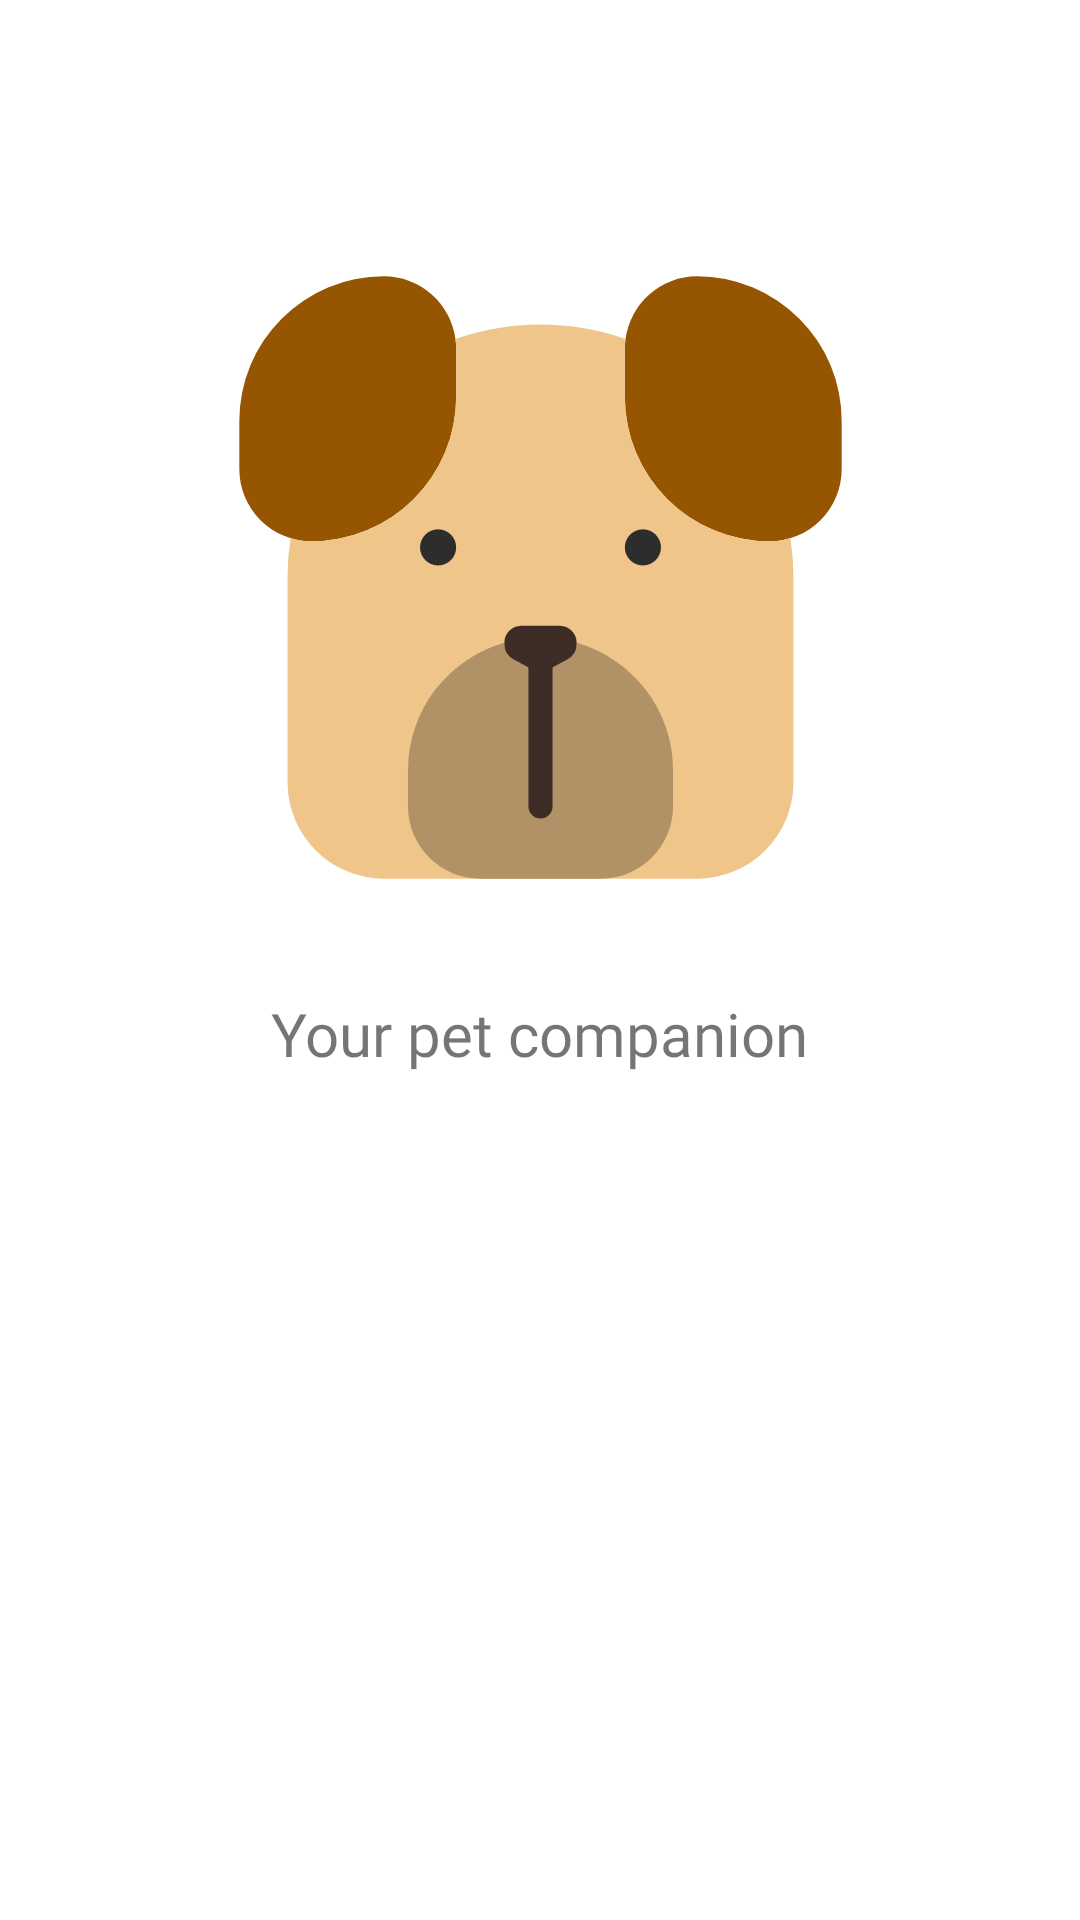

The Android layout XML behind this screen, and the referenced resources:
<!-- AndroidManifest.xml: application theme Theme.PetHealthLord.NoActionBar -->
<!-- res/layout/fragment_welcome.xml -->
<?xml version="1.0" encoding="utf-8"?>
<androidx.constraintlayout.widget.ConstraintLayout xmlns:android="http://schemas.android.com/apk/res/android"
    xmlns:app="http://schemas.android.com/apk/res-auto"
    xmlns:tools="http://schemas.android.com/tools"
    android:layout_width="match_parent"
    android:layout_height="match_parent"
    tools:context=".WelcomeFragment">


    <ImageView
        android:id="@+id/imageView"
        android:layout_width="273dp"
        android:layout_height="257dp"
        android:src="@drawable/ic_welcomedog"
        app:layout_constraintEnd_toEndOf="parent"
        app:layout_constraintStart_toStartOf="parent"
        app:layout_constraintTop_toTopOf="@+id/guideline2" />

    <androidx.constraintlayout.widget.Guideline
        android:id="@+id/guideline2"
        android:layout_width="wrap_content"
        android:layout_height="wrap_content"
        android:orientation="horizontal"
        app:layout_constraintGuide_percent="0.1" />

    <TextView
        android:id="@+id/textView"
        android:layout_width="wrap_content"
        android:layout_height="wrap_content"
        android:layout_marginTop="10dp"
        android:fontFamily="@font/baloo_thambi"
        android:textSize="20dp"
        android:text="@string/your_pet_companion"
        app:layout_constraintEnd_toEndOf="parent"
        app:layout_constraintStart_toStartOf="parent"
        app:layout_constraintTop_toBottomOf="@+id/imageView" />

    <androidx.recyclerview.widget.RecyclerView
        android:id="@+id/profileRV"
        android:layout_width="match_parent"
        android:layout_height="120dp"
        android:layout_marginTop="10dp"
        app:layout_constraintStart_toStartOf="parent"
        app:layout_constraintTop_toBottomOf="@+id/textView"
        tools:listitem="@layout/profile_picture_layout"/>
</androidx.constraintlayout.widget.ConstraintLayout>
<!-- res/layout/profile_picture_layout.xml (included above) -->
<?xml version="1.0" encoding="utf-8"?>
<androidx.cardview.widget.CardView xmlns:android="http://schemas.android.com/apk/res/android"
    xmlns:app="http://schemas.android.com/apk/res-auto"
    android:layout_width="80dp"
    android:layout_height="80dp"
    android:layout_margin="16dp"
    android:clickable="true"
    android:focusable="true"
    android:foreground="?selectableItemBackground"
    android:id="@+id/profileCV"
    app:cardCornerRadius="80dp">

    <LinearLayout

        android:layout_width="wrap_content"
        android:layout_height="wrap_content"
        android:orientation="horizontal"
        android:padding="12dp"
        app:layout_constraintStart_toStartOf="parent">


        <ImageView
            android:id="@+id/imageViewProfile"
            android:layout_width="0dp"
            android:layout_height="wrap_content"
            android:layout_weight="1"
            app:srcCompat="@drawable/ic_batman" />
            </LinearLayout>

</androidx.cardview.widget.CardView>
<!-- resources referenced by this layout -->
<resources>
  <!-- drawable ic_batman: vector/xml drawable (drawable, 4096 chars, omitted) -->
  <!-- drawable ic_welcomedog (drawable) -->
  <vector android:height="100dp" android:viewportHeight="64"
      android:viewportWidth="64" android:width="100dp" xmlns:android="http://schemas.android.com/apk/res/android">
      <path android:fillColor="#965500" android:pathData="M25,13v4A12,12 0,0 1,13 29a6,6 0,0 1,-6 -6V19A12,12 0,0 1,19 7a6,6 0,0 1,5.94 5.21A5.16,5.16 0,0 1,25 13Z"/>
      <path android:fillColor="#965500" android:pathData="M57,19v4a6,6 0,0 1,-6 6A12,12 0,0 1,39 17V13a5.16,5.16 0,0 1,0.06 -0.79A6,6 0,0 1,45 7,12 12,0 0,1 57,19Z"/>
      <path android:fillColor="#efc589" android:pathData="M53,32V49a8,8 0,0 1,-8 8H19a8,8 0,0 1,-8 -8V32a21.84,21.84 0,0 1,0.25 -3.26A6,6 0,0 0,13 29,12 12,0 0,0 25,17V13a5.16,5.16 0,0 0,-0.06 -0.79,21.2 21.2,0 0,1 14.12,0A5.16,5.16 0,0 0,39 13v4A12,12 0,0 0,51 29a6,6 0,0 0,1.75 -0.26A21.84,21.84 0,0 1,53 32Z"/>
      <path android:fillColor="#b19267" android:pathData="M43,48v3a6,6 0,0 1,-6 6H27a6,6 0,0 1,-6 -6V48a11,11 0,0 1,8 -10.58,0.13 0.13,0 0,0 0,0.06 1.49,1.49 0,0 0,0.77 1.33L32,40l2.23,-1.19A1.49,1.49 0,0 0,35 37.48a0.13,0.13 0,0 0,0 -0.06A11,11 0,0 1,43 48Z"/>
      <path android:fillColor="#2d2d2d" android:pathData="M23.5,29.5m-1.5,0a1.5,1.5 0,1 1,3 0a1.5,1.5 0,1 1,-3 0"/>
      <path android:fillColor="#2d2d2d" android:pathData="M40.5,29.5m-1.5,0a1.5,1.5 0,1 1,3 0a1.5,1.5 0,1 1,-3 0"/>
      <path android:fillColor="#3e2c27" android:pathData="M32,52a1,1 0,0 1,-1 -1V39a1,1 0,0 1,2 0V51A1,1 0,0 1,32 52Z"/>
      <path android:fillColor="#3e2c27" android:pathData="M35,37.48a1.49,1.49 0,0 1,-0.77 1.33L32,40l-2.23,-1.19A1.49,1.49 0,0 1,29 37.48a0.13,0.13 0,0 1,0 -0.06A1.42,1.42 0,0 1,30.39 36h3.22A1.42,1.42 0,0 1,35 37.42,0.13 0.13,0 0,1 35,37.48Z"/>
  </vector>
  <string name="your_pet_companion">Your pet companion</string>
  <style name="Theme.PetHealthLord.NoActionBar">
          <item name="windowActionBar">false</item>
          <item name="windowNoTitle">true</item>
      </style>
</resources>
